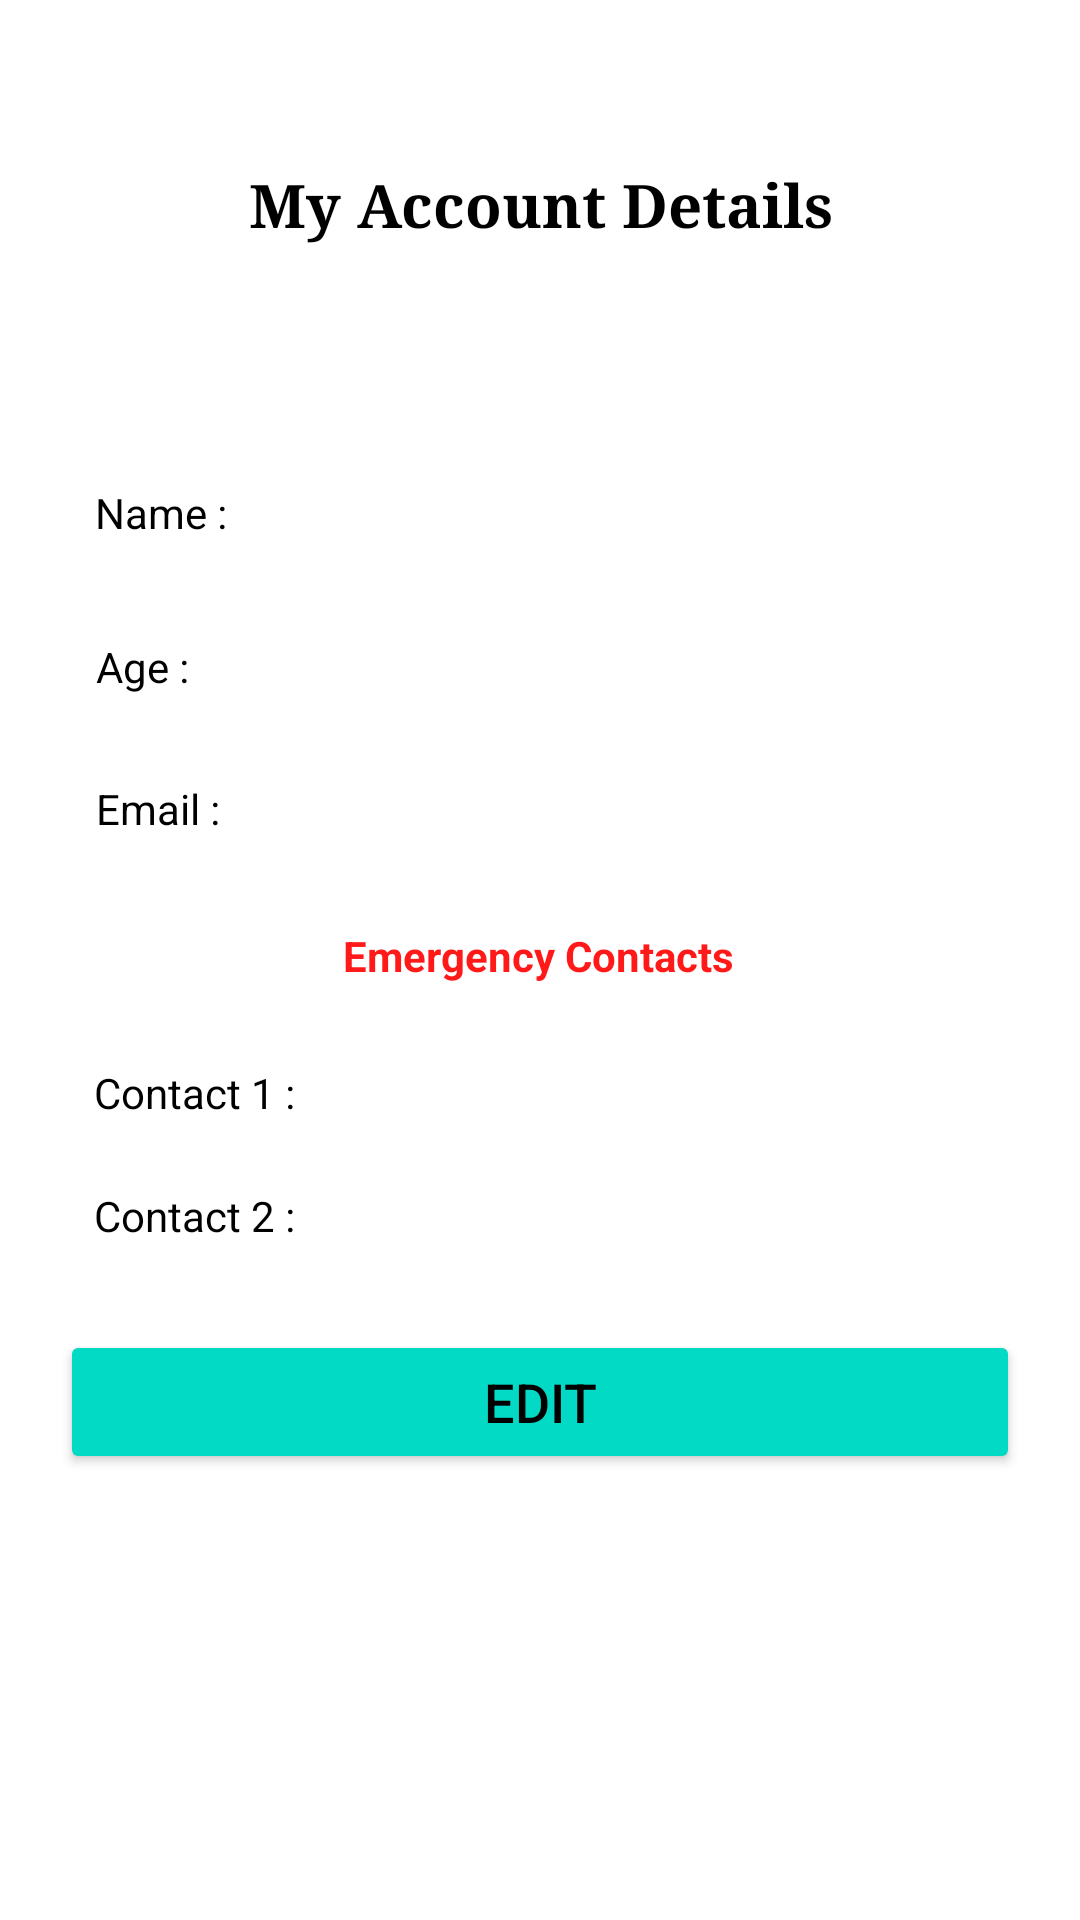

Produce the Android XML layout that renders to this screen, including the resource entries it uses.
<!-- AndroidManifest.xml: application theme Theme.Sdp -->
<!-- res/layout/activity_my_account_details.xml -->
<?xml version="1.0" encoding="utf-8"?>
<androidx.constraintlayout.widget.ConstraintLayout xmlns:android="http://schemas.android.com/apk/res/android"
    xmlns:app="http://schemas.android.com/apk/res-auto"
    xmlns:tools="http://schemas.android.com/tools"
    android:layout_width="match_parent"
    android:layout_height="match_parent"
    tools:context=".MyAccountDetails">

    <TextView
        android:id="@+id/heading"
        android:layout_width="0dp"
        android:layout_height="wrap_content"
        android:fontFamily="serif"
        android:text="My Account Details"
        android:textAlignment="center"
        android:textColor="#000000"
        android:textSize="20sp"
        android:textStyle="bold"
        app:layout_constraintBottom_toBottomOf="parent"
        app:layout_constraintEnd_toEndOf="parent"
        app:layout_constraintHorizontal_bias="0.0"
        app:layout_constraintStart_toStartOf="parent"
        app:layout_constraintTop_toTopOf="parent"
        app:layout_constraintVertical_bias="0.089" />

    <TextView
        android:id="@+id/fullNameTitle"
        android:layout_width="wrap_content"
        android:layout_height="wrap_content"
        android:textColor="#000000"
        app:layout_constraintBottom_toBottomOf="parent"
        app:layout_constraintEnd_toEndOf="parent"
        app:layout_constraintHorizontal_bias="0.078"
        app:layout_constraintStart_toEndOf="@+id/textView4"
        app:layout_constraintTop_toBottomOf="@+id/heading"
        app:layout_constraintVertical_bias="0.148" />

    <TextView
        android:id="@+id/age1"
        android:layout_width="wrap_content"
        android:layout_height="wrap_content"
        android:textColor="#000000"
        app:layout_constraintBottom_toBottomOf="parent"
        app:layout_constraintEnd_toEndOf="parent"
        app:layout_constraintHorizontal_bias="0.111"
        app:layout_constraintStart_toEndOf="@+id/textView5"
        app:layout_constraintTop_toBottomOf="@+id/fullNameTitle"
        app:layout_constraintVertical_bias="0.073" />

    <TextView
        android:id="@+id/emailAddress"
        android:layout_width="wrap_content"
        android:layout_height="wrap_content"
        android:textColor="#000000"
        app:layout_constraintBottom_toBottomOf="parent"
        app:layout_constraintEnd_toEndOf="parent"
        app:layout_constraintHorizontal_bias="0.084"
        app:layout_constraintStart_toEndOf="@+id/textView6"
        app:layout_constraintTop_toBottomOf="@+id/age1"
        app:layout_constraintVertical_bias="0.072" />

    <TextView
        android:id="@+id/textView"
        android:layout_width="wrap_content"
        android:layout_height="wrap_content"
        android:text="Emergency Contacts"
        android:textAlignment="center"
        android:textColor="#FF1919"
        android:textStyle="bold"
        app:layout_constraintBottom_toBottomOf="parent"
        app:layout_constraintEnd_toEndOf="parent"
        app:layout_constraintHorizontal_bias="0.498"
        app:layout_constraintStart_toStartOf="parent"
        app:layout_constraintTop_toBottomOf="@+id/emailAddress"
        app:layout_constraintVertical_bias="0.089" />

    <TextView
        android:id="@+id/textView2"
        android:layout_width="wrap_content"
        android:layout_height="wrap_content"
        android:text="Contact 1 :"
        android:textColor="#000000"
        app:layout_constraintBottom_toBottomOf="parent"
        app:layout_constraintEnd_toEndOf="parent"
        app:layout_constraintHorizontal_bias="0.107"
        app:layout_constraintStart_toStartOf="parent"
        app:layout_constraintTop_toBottomOf="@+id/textView"
        app:layout_constraintVertical_bias="0.091" />

    <TextView
        android:id="@+id/textView3"
        android:layout_width="wrap_content"
        android:layout_height="wrap_content"
        android:text="Contact 2 :"
        android:textColor="#000000"
        app:layout_constraintBottom_toBottomOf="parent"
        app:layout_constraintEnd_toEndOf="parent"
        app:layout_constraintHorizontal_bias="0.107"
        app:layout_constraintStart_toStartOf="parent"
        app:layout_constraintTop_toBottomOf="@+id/textView2"
        app:layout_constraintVertical_bias="0.089" />

    <TextView
        android:id="@+id/textView4"
        android:layout_width="wrap_content"
        android:layout_height="wrap_content"
        android:text="Name :"
        android:textColor="#000000"
        app:layout_constraintBottom_toBottomOf="parent"
        app:layout_constraintEnd_toEndOf="parent"
        app:layout_constraintHorizontal_bias="0.1"
        app:layout_constraintStart_toStartOf="parent"
        app:layout_constraintTop_toBottomOf="@+id/heading"
        app:layout_constraintVertical_bias="0.148" />

    <TextView
        android:id="@+id/textView5"
        android:layout_width="wrap_content"
        android:layout_height="wrap_content"
        android:text="Age :"
        android:textAlignment="viewStart"
        android:textColor="#000000"
        app:layout_constraintBottom_toBottomOf="parent"
        app:layout_constraintEnd_toEndOf="parent"
        app:layout_constraintHorizontal_bias="0.097"
        app:layout_constraintStart_toStartOf="parent"
        app:layout_constraintTop_toBottomOf="@+id/textView4"
        app:layout_constraintVertical_bias="0.073" />

    <TextView
        android:id="@+id/textView6"
        android:layout_width="wrap_content"
        android:layout_height="wrap_content"
        android:text="Email :"
        android:textColor="#000000"
        app:layout_constraintBottom_toBottomOf="parent"
        app:layout_constraintEnd_toEndOf="parent"
        app:layout_constraintHorizontal_bias="0.1"
        app:layout_constraintStart_toStartOf="parent"
        app:layout_constraintTop_toBottomOf="@+id/textView5"
        app:layout_constraintVertical_bias="0.073" />

    <Button
        android:id="@+id/edit"
        android:layout_width="0dp"
        android:layout_height="wrap_content"
        android:layout_marginStart="20dp"
        android:layout_marginEnd="20dp"
        android:backgroundTint="@color/teal_200"
        android:text="EDIT"
        android:textColor="#000000"
        android:textSize="18sp"
        app:iconTint="#000000"
        app:layout_constraintBottom_toBottomOf="parent"
        app:layout_constraintEnd_toEndOf="parent"
        app:layout_constraintHorizontal_bias="0.0"
        app:layout_constraintStart_toStartOf="parent"
        app:layout_constraintTop_toBottomOf="@+id/textView3"
        app:layout_constraintVertical_bias="0.162" />

    <TextView
        android:id="@+id/contact1"
        android:layout_width="wrap_content"
        android:layout_height="wrap_content"
        android:textColor="#000000"
        app:layout_constraintBottom_toBottomOf="parent"
        app:layout_constraintEnd_toEndOf="parent"
        app:layout_constraintHorizontal_bias="0.009"
        app:layout_constraintStart_toEndOf="@+id/textView2"
        app:layout_constraintTop_toBottomOf="@+id/textView"
        app:layout_constraintVertical_bias="0.092" />

    <TextView
        android:id="@+id/contact2"
        android:layout_width="wrap_content"
        android:layout_height="wrap_content"
        android:textColor="#000000"
        app:layout_constraintBottom_toBottomOf="parent"
        app:layout_constraintEnd_toEndOf="parent"
        app:layout_constraintHorizontal_bias="0.009"
        app:layout_constraintStart_toEndOf="@+id/textView3"
        app:layout_constraintTop_toBottomOf="@+id/contact1"
        app:layout_constraintVertical_bias="0.088" />

</androidx.constraintlayout.widget.ConstraintLayout>
<!-- resources referenced by this layout -->
<resources>
  <color name="teal_200">#FF03DAC5</color>
  <style name="Theme.Sdp" parent="Theme.MaterialComponents.DayNight.NoActionBar">
          
          <item name="colorPrimary">@color/purple_500</item>
          <item name="colorPrimaryVariant">@color/purple_700</item>
          <item name="colorOnPrimary">@color/white</item>
          
          <item name="colorSecondary">@color/teal_200</item>
          <item name="colorSecondaryVariant">@color/teal_700</item>
          <item name="colorOnSecondary">@color/black</item>
          
          <item name="android:statusBarColor" tools:targetApi="l">?attr/colorPrimaryVariant</item>
          
      </style>
  <color name="purple_500">#FFFFFF</color>
  <color name="purple_700">#000000</color>
  <color name="white">#FFFFFFFF</color>
  <color name="teal_700">#FF018786</color>
  <color name="black">#FF000000</color>
</resources>
